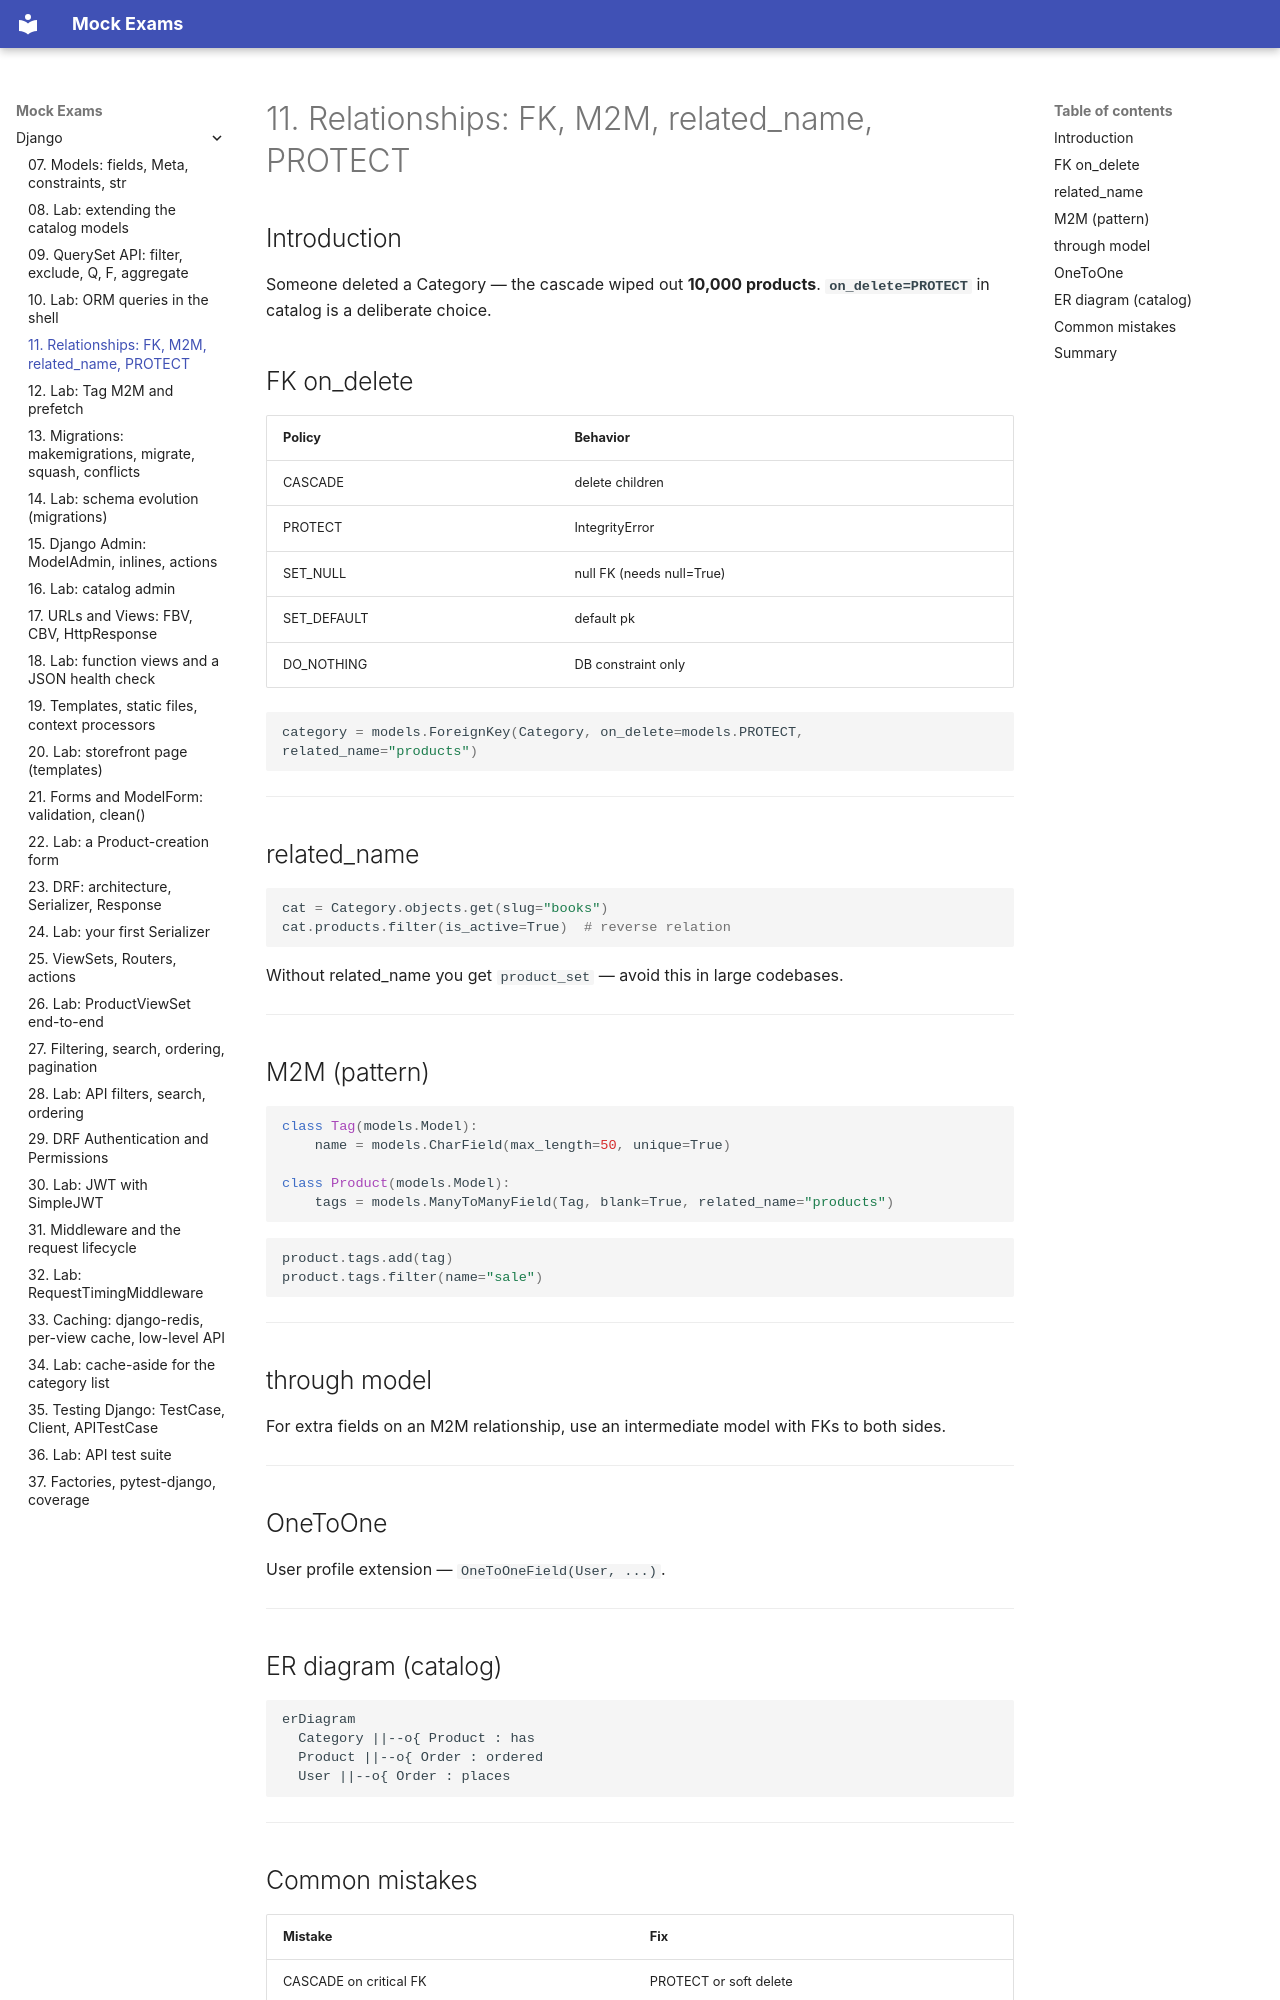

repository: FedorArbuzov/mock-exams · page: django/11-relationships/index.html · generator: mkdocs

# 11. Relationships: FK, M2M, related_name, PROTECT

## Introduction

Someone deleted a Category — the cascade wiped out **10,000 products**. **`on_delete=PROTECT`** in catalog is a deliberate choice.

## FK on_delete

| Policy | Behavior |
|--------|----------|
| CASCADE | delete children |
| PROTECT | IntegrityError |
| SET_NULL | null FK (needs null=True) |
| SET_DEFAULT | default pk |
| DO_NOTHING | DB constraint only |

```python
category = models.ForeignKey(Category, on_delete=models.PROTECT, related_name="products")
```

---

## related_name

```python
cat = Category.objects.get(slug="books")
cat.products.filter(is_active=True)  # reverse relation
```

Without related_name you get `product_set` — avoid this in large codebases.

---

## M2M (pattern)

```python
class Tag(models.Model):
    name = models.CharField(max_length=50, unique=True)

class Product(models.Model):
    tags = models.ManyToManyField(Tag, blank=True, related_name="products")
```

```python
product.tags.add(tag)
product.tags.filter(name="sale")
```

---

## through model

For extra fields on an M2M relationship, use an intermediate model with FKs to both sides.

---

## OneToOne

User profile extension — `OneToOneField(User, ...)`.

---

## ER diagram (catalog)

```mermaid
erDiagram
  Category ||--o{ Product : has
  Product ||--o{ Order : ordered
  User ||--o{ Order : places
```

---
